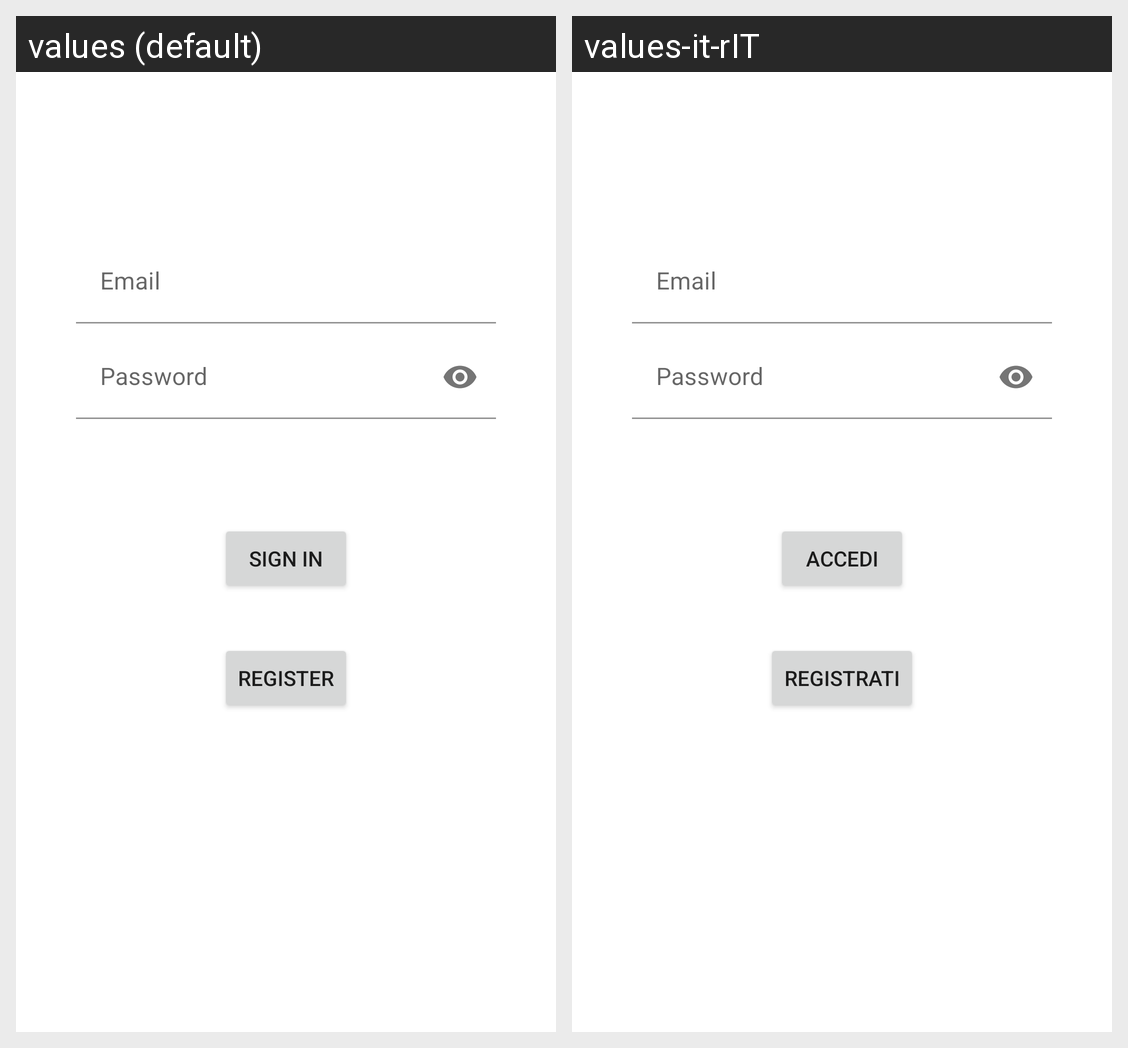

Translations of the strings shown on this Android screen, per locale in the grid:
Android screen res/layout/activity_login.xml rendered under 2 locales, left to right: values (default), values-it-rIT. Device: Nexus 5 (rendered at 1080×1920; each locale shown at half size, 540×960, under a caption strip naming it); theme Theme.UPF.
Strings drawn on this screen, with the default value and each locale's value (text and hints the layout hard-codes, and strings that could not be matched under every locale, appear in the picture but are not listed):

action_sign_in
  values: Sign in
  values-it-rIT: Accedi

action_register
  values: Register
  values-it-rIT: Registrati
